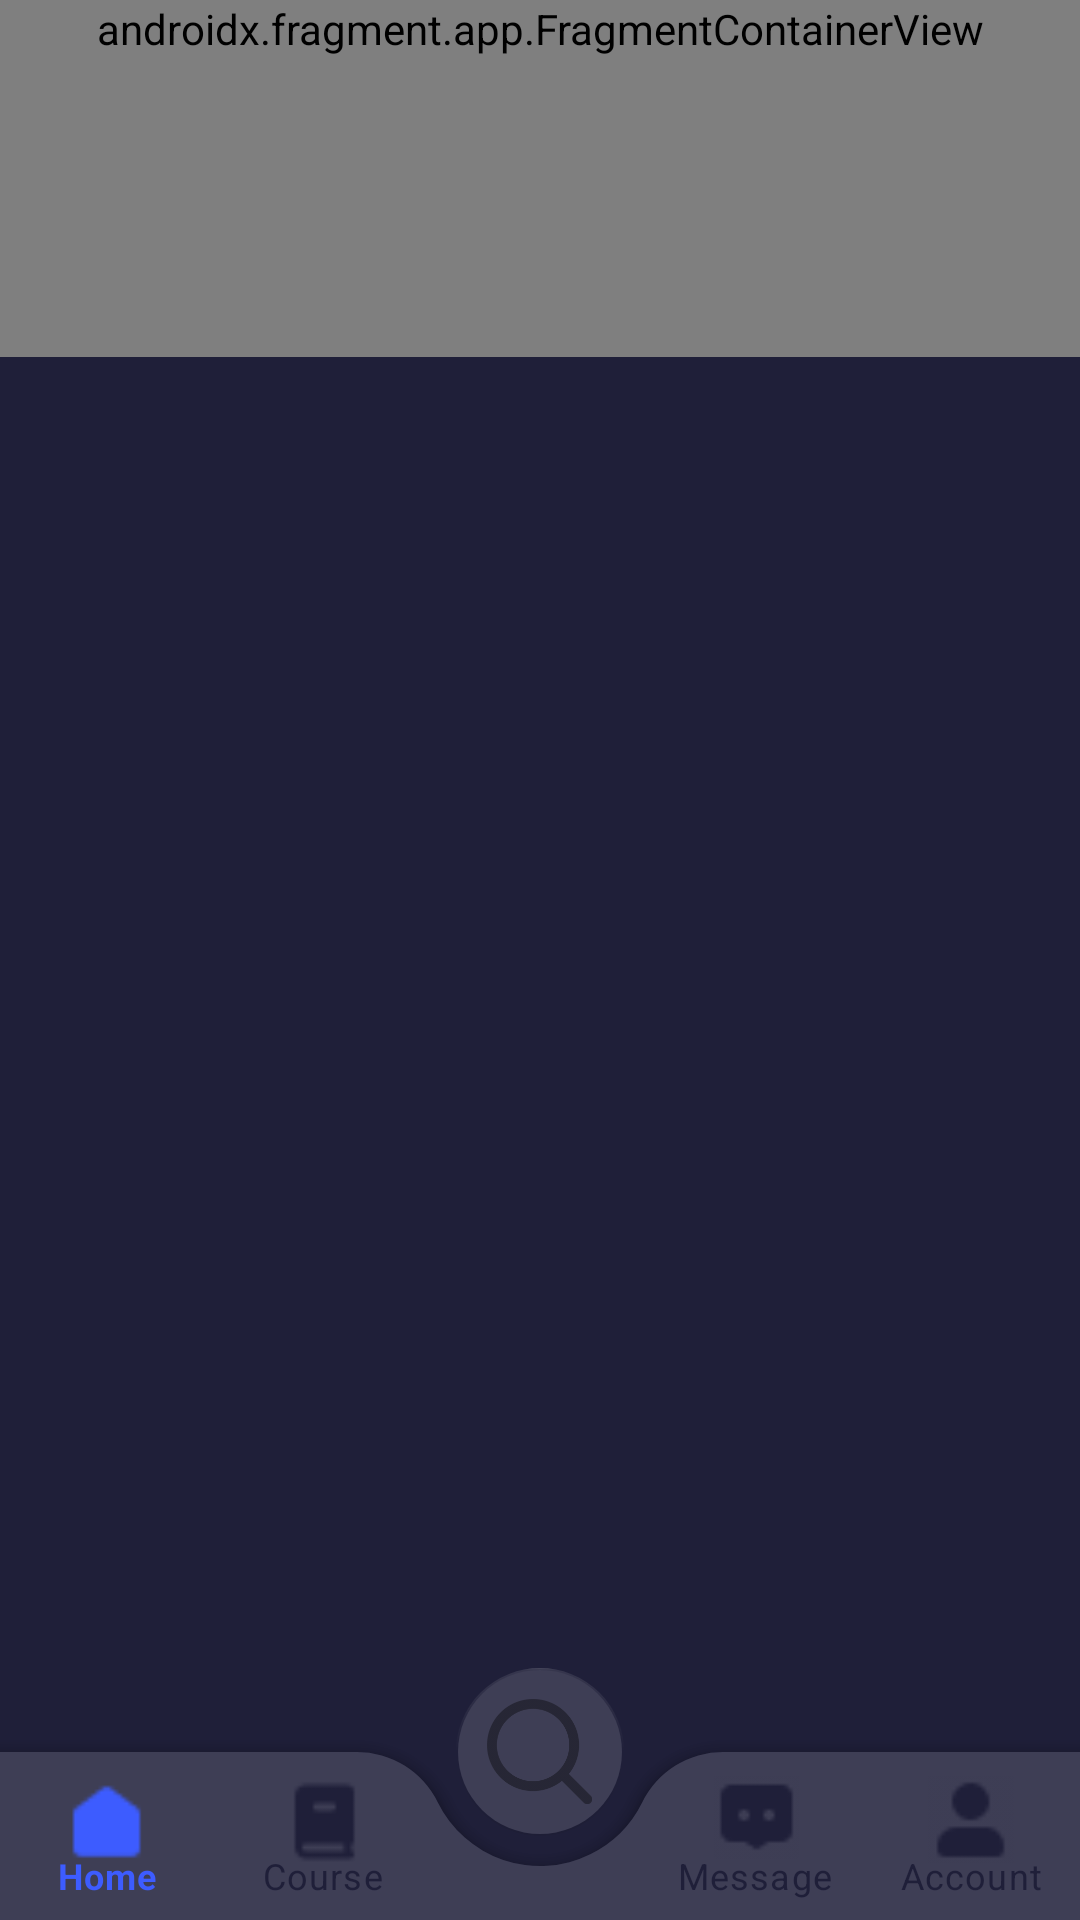

Here is an Android app screen rendered from its layout file. Give the layout XML and the strings, colors and styles it references.
<!-- AndroidManifest.xml: application theme Theme.SolutionsProject -->
<!-- res/layout/fragment_homepage_nav_container.xml -->
<?xml version="1.0" encoding="utf-8"?>
<androidx.constraintlayout.widget.ConstraintLayout xmlns:android="http://schemas.android.com/apk/res/android"
    xmlns:app="http://schemas.android.com/apk/res-auto"
    xmlns:tools="http://schemas.android.com/tools"
    android:id="@+id/linearLayout2"
    android:layout_width="match_parent"
    android:layout_height="match_parent"
    android:background="@color/main_container_dark"
    android:orientation="vertical"
    tools:context=".fragments.navcontrollers.HomepageNavContainer">

    <ScrollView
        android:id="@+id/scrollView2"
        android:layout_width="match_parent"
        android:layout_height="match_parent"
        android:layout_weight="1">

        <FrameLayout
            android:layout_width="match_parent"
            android:layout_height="wrap_content">

            <androidx.fragment.app.FragmentContainerView
                android:id="@+id/homepage_nav_container"
                android:name="androidx.navigation.fragment.NavHostFragment"
                android:layout_width="match_parent"
                android:layout_height="match_parent"
                android:paddingBottom="100dp"
                app:defaultNavHost="true"
                app:navGraph="@navigation/homepage_nav_graph"
                tools:context=".fragments.homepage.HomeFragment"/>

        </FrameLayout>
    </ScrollView>

    <androidx.coordinatorlayout.widget.CoordinatorLayout
        android:id="@+id/coordinatorLayout"
        android:layout_width="match_parent"
        android:layout_height="100dp"
        android:background="@android:color/transparent"
        app:layout_constraintBottom_toBottomOf="parent"
        app:layout_constraintStart_toStartOf="@+id/scrollView2">

        <com.google.android.material.floatingactionbutton.FloatingActionButton
            android:layout_width="wrap_content"
            android:layout_height="wrap_content"
            android:layout_marginBottom="20dp"
            android:backgroundTint="@color/main_container_light"
            android:contentDescription="search_button"
            android:enabled="false"
            android:src="@drawable/search_icon"
            app:backgroundTint="@android:color/transparent"
            app:layout_anchor="@+id/homepage_nav_bottom_bar"
            app:layout_anchorGravity="top|center"
            app:maxImageSize="35dp" />

        <com.google.android.material.bottomappbar.BottomAppBar
            android:id="@+id/homepage_nav_bottom_bar"
            android:layout_width="match_parent"
            android:layout_height="wrap_content"
            android:layout_gravity="bottom"
            android:backgroundTint="@color/main_container_light"
            android:paddingBottom="10dp"
            app:buttonGravity="bottom"
            app:fabCradleMargin="10dp"
            app:fabCradleRoundedCornerRadius="30dp">

        </com.google.android.material.bottomappbar.BottomAppBar>

        <com.google.android.material.bottomnavigation.BottomNavigationView
            android:id="@+id/homepage_nav_bottom_view"
            android:layout_width="match_parent"
            android:layout_height="wrap_content"
            android:background="@android:color/transparent"
            app:elevation="0dp"
            app:itemIconSize="75dp"
            app:itemIconTint="@drawable/bottom_nav_color_status"
            app:itemTextColor="@drawable/bottom_nav_color_status"
            app:labelVisibilityMode="labeled"
            app:layout_anchor="@+id/homepage_nav_bottom_bar"
            app:layout_anchorGravity="center"
            app:menu="@menu/bottom_nav_menu" />

    </androidx.coordinatorlayout.widget.CoordinatorLayout>

</androidx.constraintlayout.widget.ConstraintLayout>
<!-- resources referenced by this layout -->
<resources>
  <color name="main_container_dark">#1F1F39</color>
  <color name="main_container_light">#3E3E55</color>
  <!-- drawable bottom_nav_color_status (drawable) -->
  <?xml version="1.0" encoding="utf-8"?>
  <selector xmlns:android="http://schemas.android.com/apk/res/android">
      <item android:state_checked="false" android:color="@color/main_container_dark" />
      <item android:state_checked="true" android:color="@color/primary_color"/>
  </selector>
  <!-- drawable search_icon: png bitmap (drawable, 11353 bytes) -->
  <style name="Theme.SolutionsProject" parent="Base.Theme.SolutionsProject" />
  <color name="primary_color">#3D5CFF</color>
  <style name="Base.Theme.SolutionsProject" parent="Theme.MaterialComponents.Light.NoActionBar">
          
          
      </style>
</resources>
